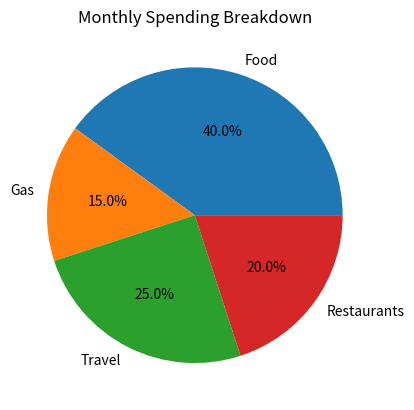

The script that saved this image:
import matplotlib.pyplot as plt

categories = ["Food", "Gas", "Travel", "Restaurants"]
amounts = [400, 150, 250, 200]

plt.pie(amounts, labels=categories, autopct="%1.1f%%")
plt.title("Monthly Spending Breakdown")
plt.show()
